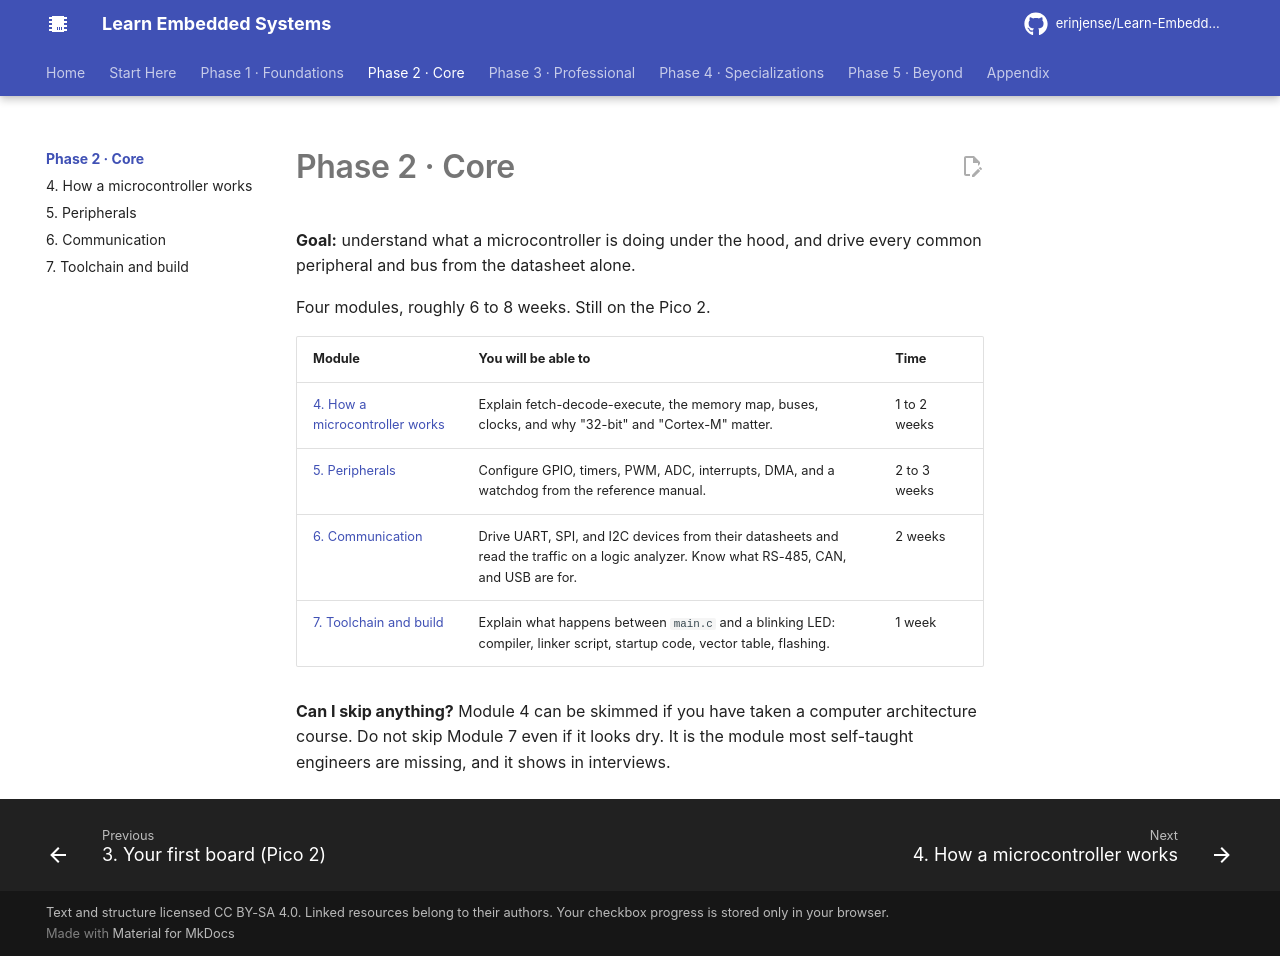

repository: erinjense/Learn-Embedded-Systems · page: phase-2-core/index.html · generator: mkdocs

# Phase 2 · Core

**Goal:** understand what a microcontroller is doing under the hood, and drive every common peripheral and bus from the datasheet alone.

Four modules, roughly 6 to 8 weeks. Still on the Pico 2.

| Module | You will be able to | Time |
| --- | --- | --- |
| [4. How a microcontroller works](04-how-an-mcu-works.md) | Explain fetch-decode-execute, the memory map, buses, clocks, and why "32-bit" and "Cortex-M" matter. | 1 to 2 weeks |
| [5. Peripherals](05-peripherals.md) | Configure GPIO, timers, PWM, ADC, interrupts, DMA, and a watchdog from the reference manual. | 2 to 3 weeks |
| [6. Communication](06-communication.md) | Drive UART, SPI, and I2C devices from their datasheets and read the traffic on a logic analyzer. Know what RS-485, CAN, and USB are for. | 2 weeks |
| [7. Toolchain and build](07-toolchain-and-build.md) | Explain what happens between `main.c` and a blinking LED: compiler, linker script, startup code, vector table, flashing. | 1 week |

**Can I skip anything?** Module 4 can be skimmed if you have taken a computer architecture course. Do not skip Module 7 even if it looks dry. It is the module most self-taught engineers are missing, and it shows in interviews.
